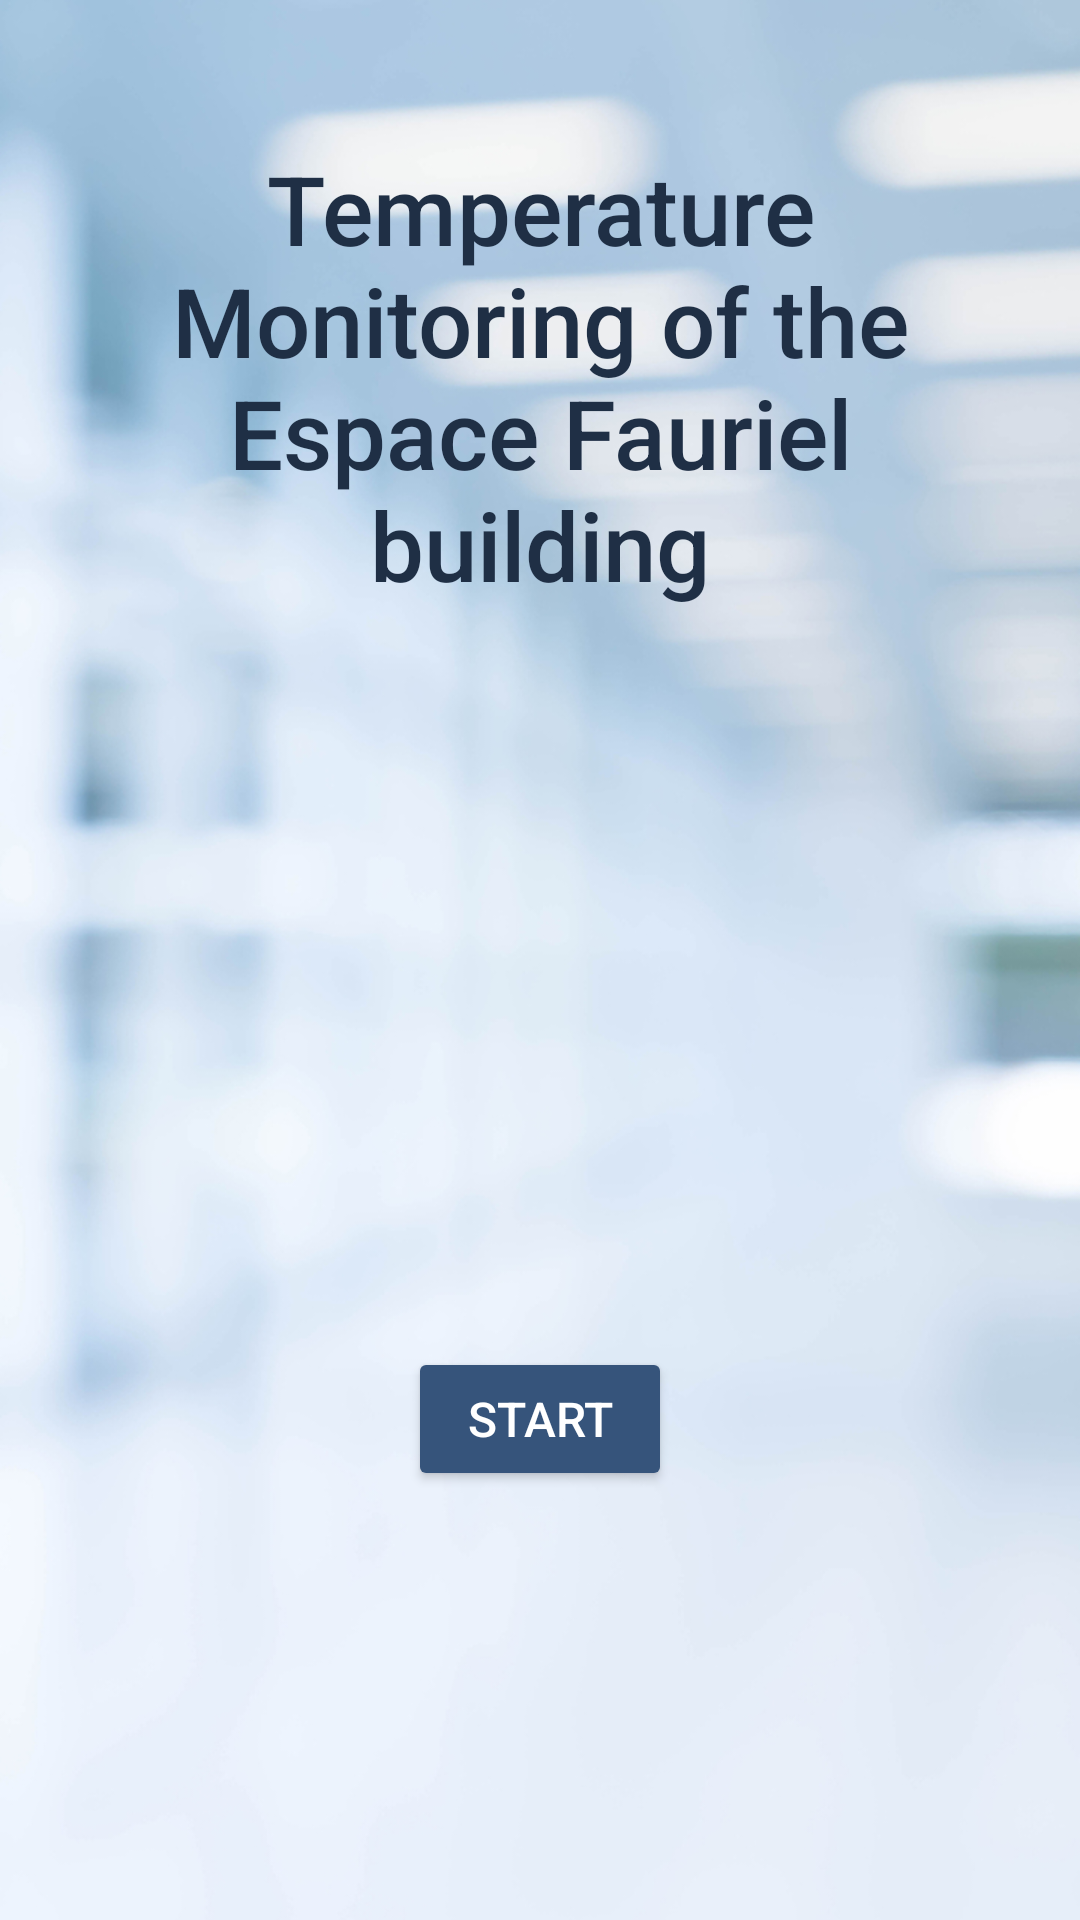

Layout XML and referenced resources for this Android screen:
<!-- AndroidManifest.xml: application theme AppTheme -->
<!-- res/layout/activity_main.xml -->
<?xml version="1.0" encoding="utf-8"?>
<RelativeLayout xmlns:android="http://schemas.android.com/apk/res/android"
    xmlns:app="http://schemas.android.com/apk/res-auto"
    xmlns:tools="http://schemas.android.com/tools"
    android:layout_width="match_parent"
    android:layout_height="match_parent"
    tools:context=".MainActivity">


    <ImageView
        android:layout_width="match_parent"
        android:layout_height="match_parent"
        android:scaleType="centerCrop"
        android:src="@drawable/background" />

    <LinearLayout
        android:layout_width="match_parent"
        android:layout_height="match_parent"
        android:orientation="vertical">

        <TextView
            android:layout_width="match_parent"
            android:layout_height="wrap_content"
            android:layout_marginHorizontal="32dp"
            android:layout_marginVertical="48dp"
            android:fontFamily="sans-serif-medium"
            android:gravity="center"
            android:text="@string/topic"
            android:textColor="@color/colorPrimary"
            android:textSize="32sp" />

        <ImageView
            android:layout_width="150dp"
            android:layout_height="150dp"
            android:layout_gravity="center"
            android:src="@drawable/temperature" />

        <Button
            android:id="@+id/start"
            android:layout_width="wrap_content"
            android:layout_height="wrap_content"
            android:layout_gravity="center"
            android:layout_marginTop="48dp"
            android:text="Start"
            android:textColor="@android:color/white"
            android:textSize="16dp" />
    </LinearLayout>


</RelativeLayout>
<!-- resources referenced by this layout -->
<resources>
  <color name="colorPrimary">#1f2f45</color>
  <!-- drawable background: jpg bitmap (drawable, 247199 bytes) -->
  <string name="topic">Temperature Monitoring of the Espace Fauriel building</string>
  <style name="AppTheme" parent="Theme.AppCompat.Light.DarkActionBar">
      
      <item name="colorPrimary">@color/colorPrimary</item>
      <item name="colorPrimaryDark">@color/colorPrimaryDark</item>
      <item name="colorAccent">@color/colorAccent</item>
      <item name="colorButtonNormal">@color/colorAccent</item>
      </style>
  <color name="colorPrimaryDark">#182434</color>
  <color name="colorAccent">#36547b</color>
</resources>
